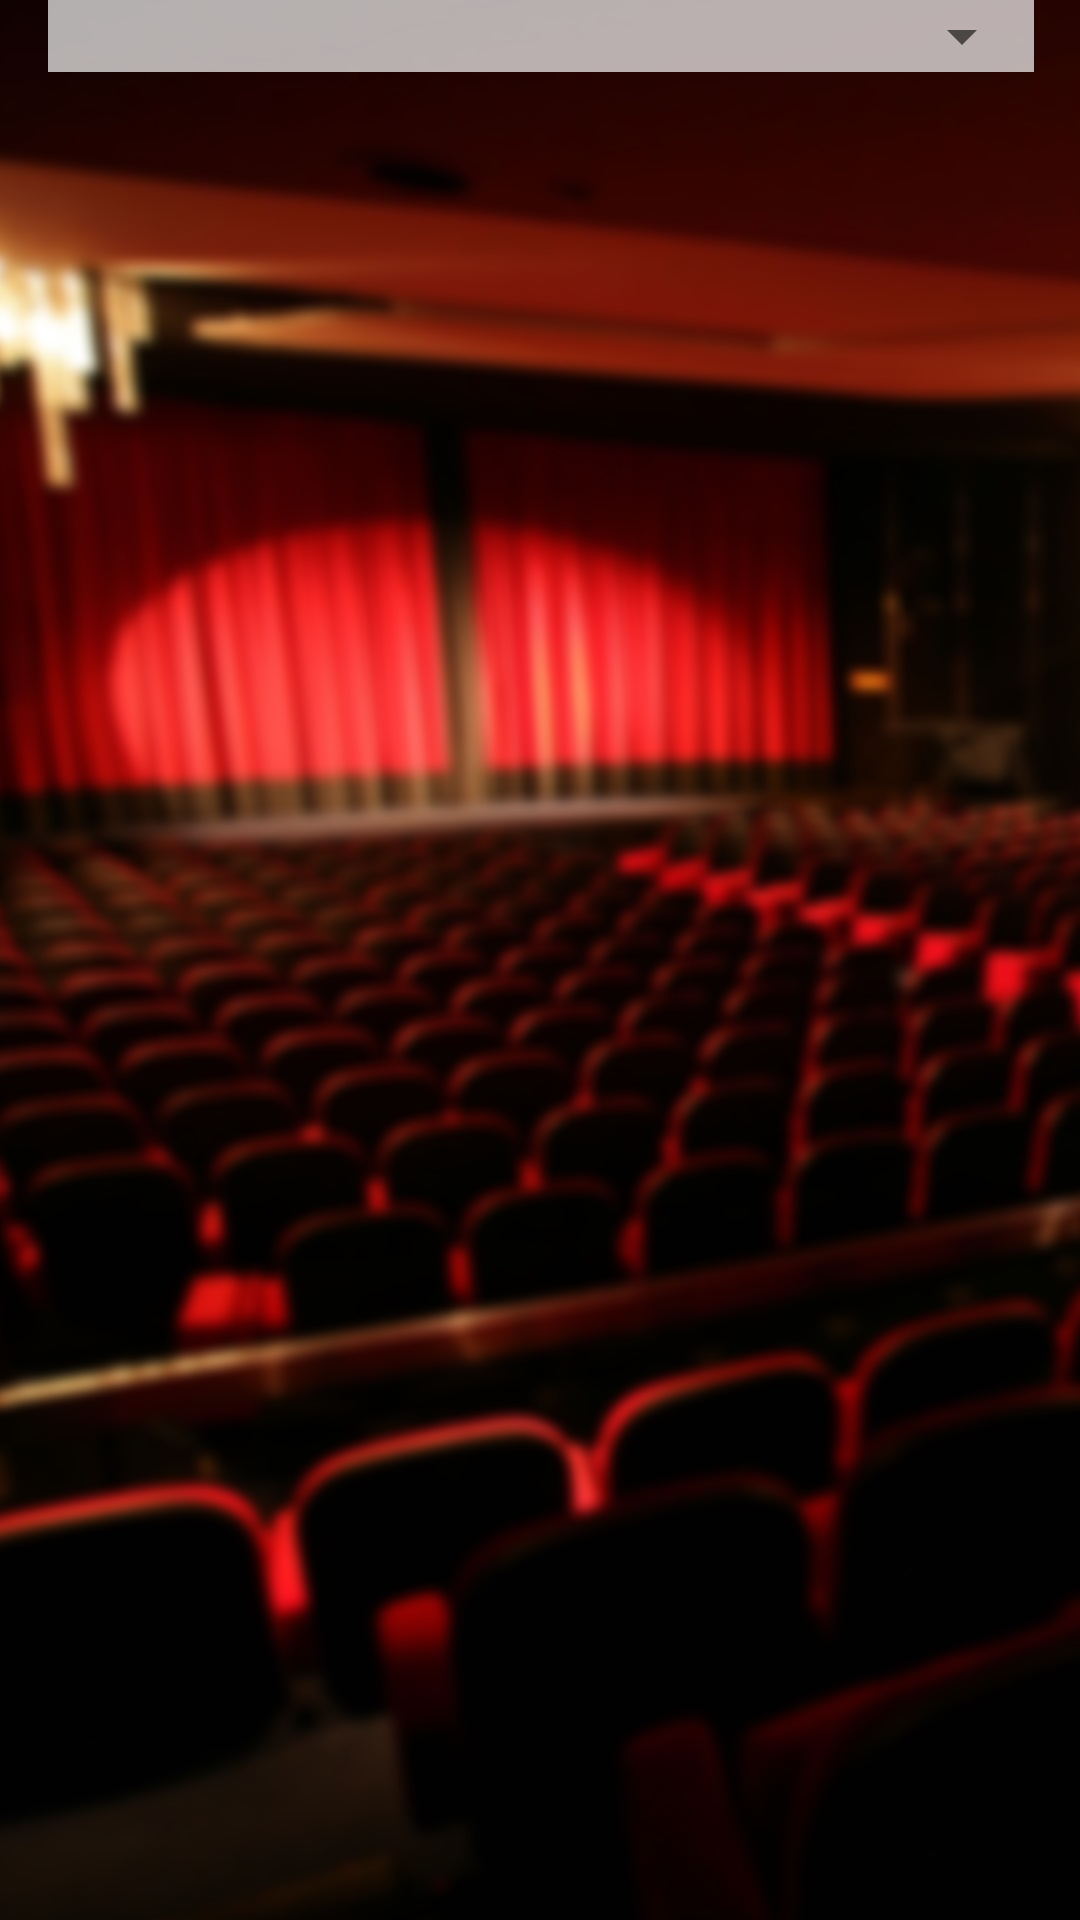

Write the Android layout XML for this screen, with the resource values it uses.
<!-- AndroidManifest.xml: application theme AppTheme -->
<!-- res/layout/activity_main.xml -->
<FrameLayout xmlns:android="http://schemas.android.com/apk/res/android"
    xmlns:tools="http://schemas.android.com/tools" android:layout_width="match_parent"
    android:layout_height="match_parent" android:paddingLeft="@dimen/activity_horizontal_margin"
    android:paddingRight="@dimen/activity_horizontal_margin"
    android:paddingTop="@dimen/activity_vertical_margin"
    android:paddingBottom="@dimen/activity_vertical_margin" tools:context=".MainActivity"
    android:orientation="vertical"
    android:background="@drawable/background">

    <LinearLayout
        android:layout_width="match_parent"
        android:layout_height="match_parent"
        android:orientation="vertical"
        android:layout_marginLeft="16dp"
        android:layout_marginRight="16dp">

        <FrameLayout
            android:layout_width="match_parent"
            android:layout_height="wrap_content"
            android:background="#AFFFFFFF">
        <Spinner
                android:layout_width="match_parent"
                android:layout_height="wrap_content"
                android:id="@+id/spinnerOrderBy"
                android:spinnerMode="dropdown"
                android:gravity="center_vertical|right"
                />
        </FrameLayout>


        <GridView
            android:layout_width="fill_parent"
            android:layout_height="fill_parent"
            android:id="@+id/gridViewThumbnails"
            android:numColumns="2"
            android:gravity="center"
            android:columnWidth="185dp"
            android:horizontalSpacing="10dp"
            android:verticalSpacing="10dp"
            android:layout_marginTop="10dp">

        </GridView>
    </LinearLayout>
</FrameLayout>
<!-- resources referenced by this layout -->
<resources>
  <!-- drawable background: jpg bitmap (drawable-nodpi, 157674 bytes) -->
  <style name="AppTheme" parent="Theme.AppCompat.Light.DarkActionBar">
          
      </style>
</resources>
